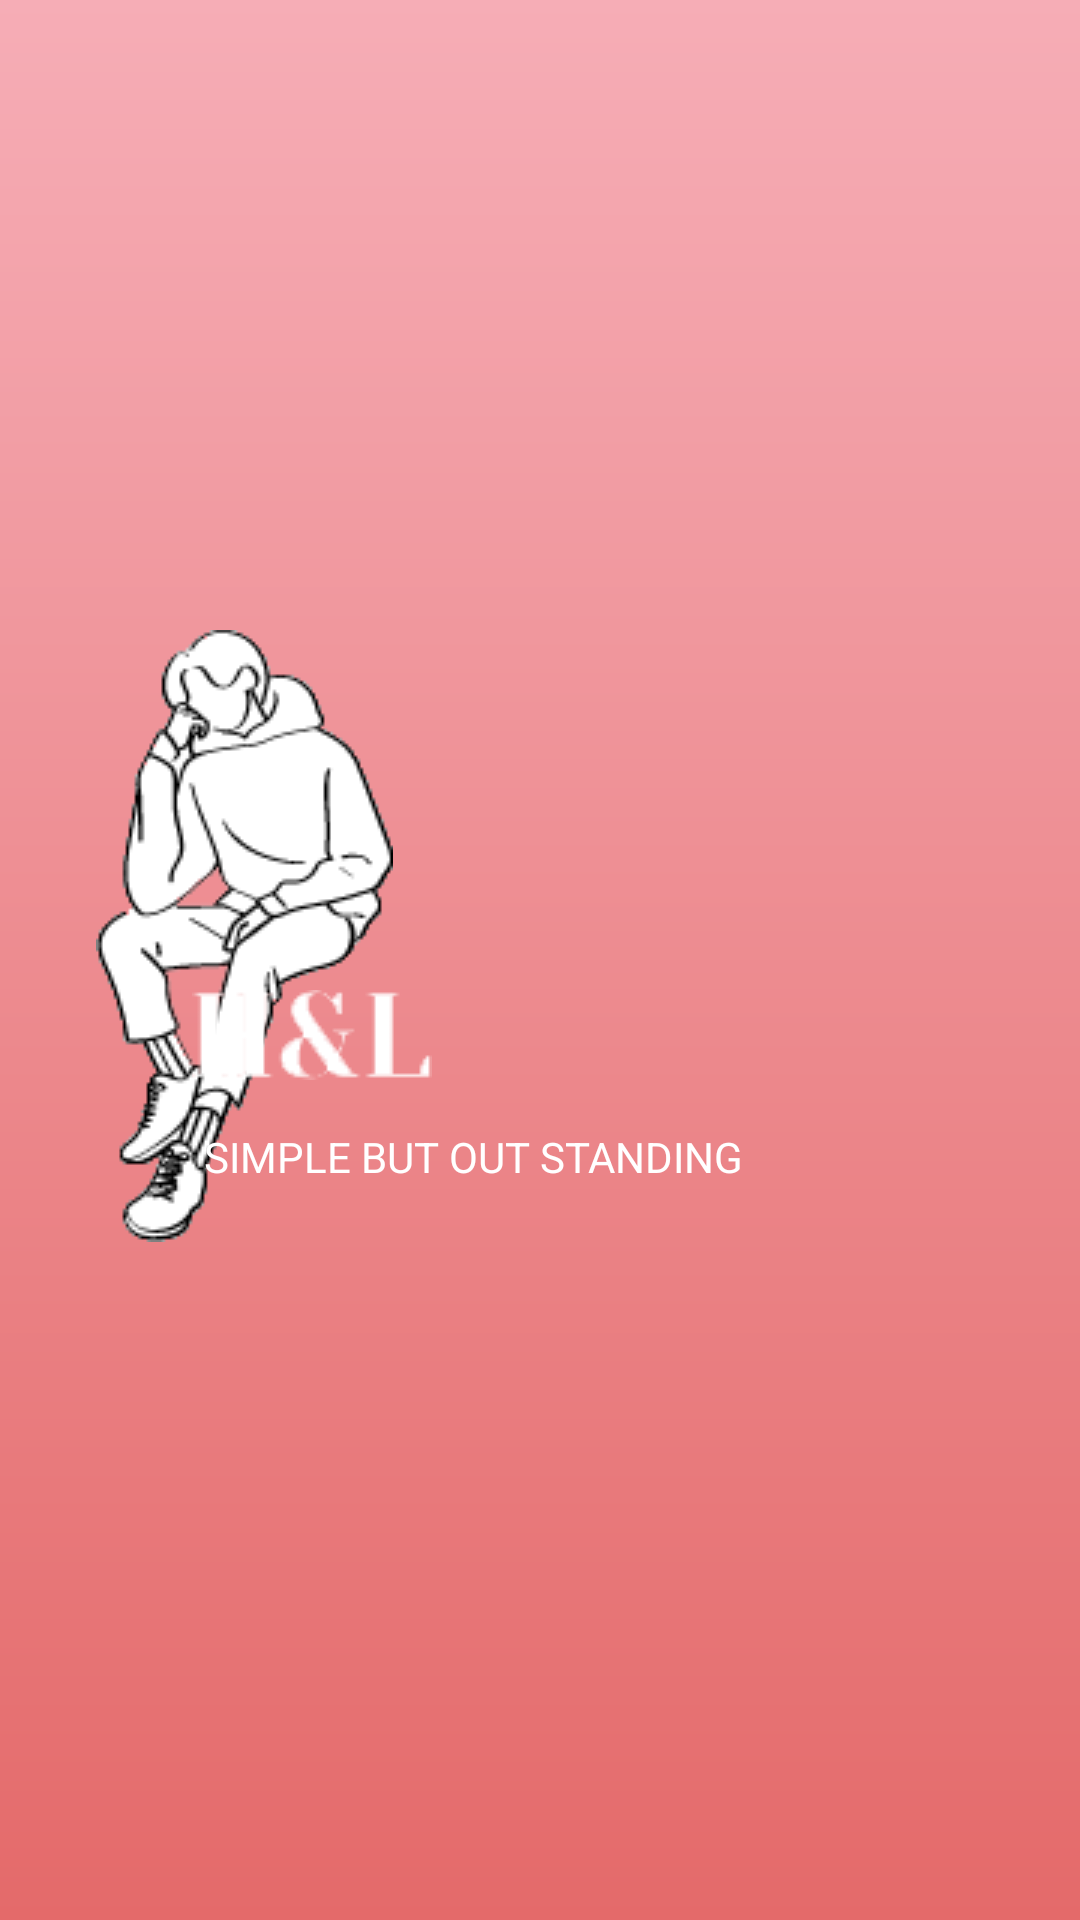

Layout XML and referenced resources for this Android screen:
<!-- AndroidManifest.xml: application theme Theme.Design.NoActionBar -->
<!-- res/layout/activity_main.xml -->
<?xml version="1.0" encoding="utf-8"?>
<androidx.constraintlayout.widget.ConstraintLayout xmlns:android="http://schemas.android.com/apk/res/android"
    xmlns:app="http://schemas.android.com/apk/res-auto"
    xmlns:tools="http://schemas.android.com/tools"
    android:layout_width="match_parent"
    android:layout_height="match_parent"
    android:background="@drawable/background_hong"
    tools:context=".activity.MainActivity">

    <ImageView
        android:id="@+id/imgMen"
        android:layout_width="wrap_content"
        android:layout_height="wrap_content"
        android:layout_marginLeft="32dp"
        android:layout_marginTop="210dp"

        android:background="@drawable/men_white"

        app:layout_constraintLeft_toLeftOf="parent"
        app:layout_constraintTop_toTopOf="parent" />

    <ImageView
        android:id="@+id/imgName1"
        android:layout_width="wrap_content"
        android:layout_height="wrap_content"
        android:layout_marginTop="330dp"
        android:layout_marginEnd="216dp"

        android:background="@drawable/brand"
        app:layout_constraintEnd_toEndOf="parent"
        app:layout_constraintTop_toTopOf="parent" />

    <ImageView
        android:id="@+id/imgName2"
        android:layout_width="wrap_content"
        android:layout_height="wrap_content"
        android:layout_marginTop="8dp"
        android:layout_marginEnd="18dp"
        android:background="@drawable/name_shop"
        app:layout_constraintEnd_toEndOf="parent"
        app:layout_constraintTop_toBottomOf="@+id/imgName1" />

    <TextView
        android:id="@+id/tvtitle"
        android:layout_width="wrap_content"
        android:layout_height="wrap_content"
        android:layout_marginTop="8dp"
        android:layout_marginEnd="112dp"
        android:text="SIMPLE BUT OUT STANDING"
        android:textColor="@color/white"
        app:layout_constraintEnd_toEndOf="parent"
        app:layout_constraintTop_toBottomOf="@+id/imgName2" />


    




















</androidx.constraintlayout.widget.ConstraintLayout>
<!-- resources referenced by this layout -->
<resources>
  <color name="white">#ffffff</color>
  <!-- drawable background_hong (drawable) -->
  <?xml version="1.0" encoding="utf-8"?>
  <shape xmlns:android="http://schemas.android.com/apk/res/android"
      android:shape="rectangle">
      <gradient android:angle="-270"
          android:startColor="@color/hongdam"
          android:endColor="@color/hong"
          />
  </shape>
  <!-- drawable brand: png bitmap (drawable, 4191 bytes) -->
  <!-- drawable men_white: png bitmap (drawable, 9956 bytes) -->
  <color name="hongdam">#f6adb6</color>
  <color name="hong">#E46A6A</color>
</resources>
